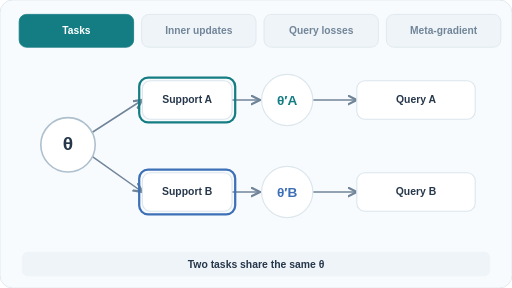
t = 0.00 s
t = 1.50 s: frame unchanged from t = 0.00 s, image omitted
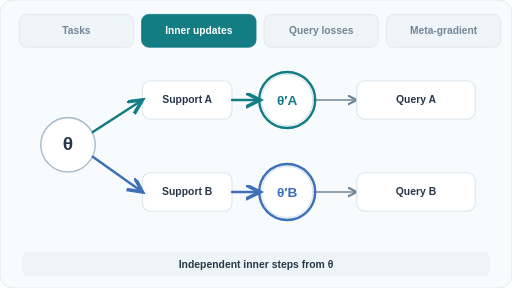
t = 2.50 s
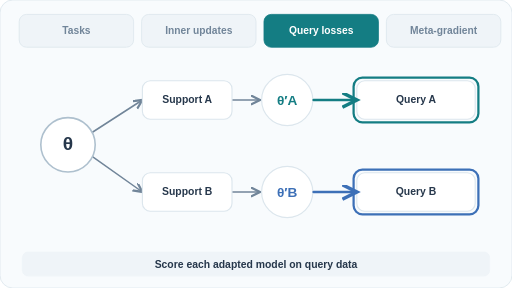
t = 4.00 s
t = 5.50 s: frame unchanged from t = 4.00 s, image omitted
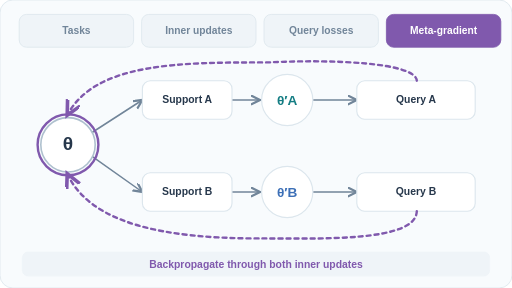
t = 6.50 s

The animated SVG that drew these frames (rendered in a browser with its animation timeline set to each time). Animation: 4 SMIL elements (animate=4); one cycle of 8.00 s, repeats indefinitely.

<svg xmlns="http://www.w3.org/2000/svg" width="640" height="360" viewBox="0 0 640 360" role="img" aria-labelledby="title desc"><title id="title">MAML: inner adaptation and meta-gradient</title><desc id="desc">Four stages: sample task support data, adapt shared initialisation independently, evaluate query losses, and propagate meta-gradients through inner updates. Schematic, not measured.</desc><defs><marker id="gray" markerWidth="8" markerHeight="8" refX="6" refY="3" orient="auto"><path d="M0 0 L6 3 L0 6" fill="none" stroke="#718599" stroke-width="1.5"/></marker><marker id="teal" markerWidth="8" markerHeight="8" refX="6" refY="3" orient="auto"><path d="M0 0 L6 3 L0 6" fill="none" stroke="#147d83" stroke-width="1.5"/></marker><marker id="blue" markerWidth="8" markerHeight="8" refX="6" refY="3" orient="auto"><path d="M0 0 L6 3 L0 6" fill="none" stroke="#3d70b7" stroke-width="1.5"/></marker><marker id="orange" markerWidth="8" markerHeight="8" refX="6" refY="3" orient="auto"><path d="M0 0 L6 3 L0 6" fill="none" stroke="#c2763b" stroke-width="1.5"/></marker><marker id="purple" markerWidth="8" markerHeight="8" refX="6" refY="3" orient="auto"><path d="M0 0 L6 3 L0 6" fill="none" stroke="#8059ad" stroke-width="1.5"/></marker></defs><style>@media (prefers-reduced-motion: reduce){.frame{display:none!important}.reduced{display:inline!important}}</style><rect x="0" y="0" width="640" height="360" rx="16" fill="#f8fbfd" stroke="#dce6ed" stroke-width="1"/><rect x="24" y="18" width="143" height="41" rx="9" fill="#eff4f8" stroke="#dce6ed" stroke-width="1"/><text x="95.5" y="43" text-anchor="middle" font-family="Arial,Helvetica,sans-serif" font-size="12.8" font-weight="600" fill="#718599">Tasks</text><rect x="177" y="18" width="143" height="41" rx="9" fill="#eff4f8" stroke="#dce6ed" stroke-width="1"/><text x="248.5" y="43" text-anchor="middle" font-family="Arial,Helvetica,sans-serif" font-size="12.8" font-weight="600" fill="#718599">Inner updates</text><rect x="330" y="18" width="143" height="41" rx="9" fill="#eff4f8" stroke="#dce6ed" stroke-width="1"/><text x="401.5" y="43" text-anchor="middle" font-family="Arial,Helvetica,sans-serif" font-size="12.8" font-weight="600" fill="#718599">Query losses</text><rect x="483" y="18" width="143" height="41" rx="9" fill="#eff4f8" stroke="#dce6ed" stroke-width="1"/><text x="554.5" y="43" text-anchor="middle" font-family="Arial,Helvetica,sans-serif" font-size="12.8" font-weight="600" fill="#718599">Meta-gradient</text><path d="M116 165 L178 125" fill="none" stroke="#718599" stroke-width="1.9" stroke-linecap="round" stroke-linejoin="round" marker-end="url(#gray)"/><path d="M116 196 L178 240" fill="none" stroke="#718599" stroke-width="1.9" stroke-linecap="round" stroke-linejoin="round" marker-end="url(#gray)"/><path d="M290 125 L325 125" fill="none" stroke="#718599" stroke-width="1.9" stroke-linecap="round" stroke-linejoin="round" marker-end="url(#gray)"/><path d="M290 240 L325 240" fill="none" stroke="#718599" stroke-width="1.9" stroke-linecap="round" stroke-linejoin="round" marker-end="url(#gray)"/><path d="M392 125 L446 125" fill="none" stroke="#718599" stroke-width="1.9" stroke-linecap="round" stroke-linejoin="round" marker-end="url(#gray)"/><path d="M392 240 L446 240" fill="none" stroke="#718599" stroke-width="1.9" stroke-linecap="round" stroke-linejoin="round" marker-end="url(#gray)"/><circle cx="85" cy="181" r="34" fill="#ffffff" stroke="#aec0ce" stroke-width="2"/><text x="85" y="187" text-anchor="middle" font-family="Arial,Helvetica,sans-serif" font-size="24" font-weight="600" fill="#26374b">θ</text><rect x="178" y="101" width="112" height="48" rx="10" fill="#ffffff" stroke="#dce6ed" stroke-width="1.4"/><text x="234" y="129" text-anchor="middle" font-family="Arial,Helvetica,sans-serif" font-size="13" font-weight="600" fill="#26374b">Support A</text><rect x="178" y="216" width="112" height="48" rx="10" fill="#ffffff" stroke="#dce6ed" stroke-width="1.4"/><text x="234" y="244" text-anchor="middle" font-family="Arial,Helvetica,sans-serif" font-size="13" font-weight="600" fill="#26374b">Support B</text><circle cx="359" cy="125" r="32" fill="#ffffff" stroke="#dce6ed" stroke-width="1.5"/><text x="359" y="131" text-anchor="middle" font-family="Arial,Helvetica,sans-serif" font-size="17" font-weight="600" fill="#147d83">θ′A</text><circle cx="359" cy="240" r="32" fill="#ffffff" stroke="#dce6ed" stroke-width="1.5"/><text x="359" y="246" text-anchor="middle" font-family="Arial,Helvetica,sans-serif" font-size="17" font-weight="600" fill="#3d70b7">θ′B</text><rect x="446" y="101" width="148" height="48" rx="10" fill="#ffffff" stroke="#dce6ed" stroke-width="1.4"/><text x="520" y="129" text-anchor="middle" font-family="Arial,Helvetica,sans-serif" font-size="13" font-weight="600" fill="#26374b">Query A</text><rect x="446" y="216" width="148" height="48" rx="10" fill="#ffffff" stroke="#dce6ed" stroke-width="1.4"/><text x="520" y="244" text-anchor="middle" font-family="Arial,Helvetica,sans-serif" font-size="13" font-weight="600" fill="#26374b">Query B</text><g class="frame frame-0" opacity="1"><rect x="24" y="18" width="143" height="41" rx="9" fill="#147d83" stroke="#147d83" stroke-width="1"/><text x="95.5" y="43" text-anchor="middle" font-family="Arial,Helvetica,sans-serif" font-size="12.8" font-weight="600" fill="#ffffff">Tasks</text><rect x="174" y="97" width="120" height="56" rx="11" fill="none" stroke="#147d83" stroke-width="2.8"/><rect x="174" y="212" width="120" height="56" rx="11" fill="none" stroke="#3d70b7" stroke-width="2.8"/><rect x="28" y="315" width="584" height="30" rx="7" fill="#eff4f8" stroke="#eff4f8" stroke-width="1"/><text x="320" y="335" text-anchor="middle" font-family="Arial,Helvetica,sans-serif" font-size="13" font-weight="600" fill="#26374b">Two tasks share the same θ</text><animate attributeName="opacity" calcMode="discrete" values="1;0;0;0;0" keyTimes="0;0.25;0.5;0.75;1" dur="8s" repeatCount="indefinite"/></g><g class="frame frame-1" opacity="0"><rect x="177" y="18" width="143" height="41" rx="9" fill="#147d83" stroke="#147d83" stroke-width="1"/><text x="248.5" y="43" text-anchor="middle" font-family="Arial,Helvetica,sans-serif" font-size="12.8" font-weight="600" fill="#ffffff">Inner updates</text><path d="M116 165 L178 125" fill="none" stroke="#147d83" stroke-width="3" stroke-linecap="round" stroke-linejoin="round" marker-end="url(#teal)"/><path d="M290 125 L325 125" fill="none" stroke="#147d83" stroke-width="3" stroke-linecap="round" stroke-linejoin="round" marker-end="url(#teal)"/><path d="M116 196 L178 240" fill="none" stroke="#3d70b7" stroke-width="3" stroke-linecap="round" stroke-linejoin="round" marker-end="url(#blue)"/><path d="M290 240 L325 240" fill="none" stroke="#3d70b7" stroke-width="3" stroke-linecap="round" stroke-linejoin="round" marker-end="url(#blue)"/><circle cx="359" cy="125" r="35" fill="none" stroke="#147d83" stroke-width="3"/><circle cx="359" cy="240" r="35" fill="none" stroke="#3d70b7" stroke-width="3"/><rect x="28" y="315" width="584" height="30" rx="7" fill="#eff4f8" stroke="#eff4f8" stroke-width="1"/><text x="320" y="335" text-anchor="middle" font-family="Arial,Helvetica,sans-serif" font-size="13" font-weight="600" fill="#26374b">Independent inner steps from θ</text><animate attributeName="opacity" calcMode="discrete" values="0;1;0;0;0" keyTimes="0;0.25;0.5;0.75;1" dur="8s" repeatCount="indefinite"/></g><g class="frame frame-2" opacity="0"><rect x="330" y="18" width="143" height="41" rx="9" fill="#147d83" stroke="#147d83" stroke-width="1"/><text x="401.5" y="43" text-anchor="middle" font-family="Arial,Helvetica,sans-serif" font-size="12.8" font-weight="600" fill="#ffffff">Query losses</text><path d="M392 125 L446 125" fill="none" stroke="#147d83" stroke-width="3" stroke-linecap="round" stroke-linejoin="round" marker-end="url(#teal)"/><path d="M392 240 L446 240" fill="none" stroke="#3d70b7" stroke-width="3" stroke-linecap="round" stroke-linejoin="round" marker-end="url(#blue)"/><rect x="442" y="97" width="156" height="56" rx="11" fill="none" stroke="#147d83" stroke-width="2.8"/><rect x="442" y="212" width="156" height="56" rx="11" fill="none" stroke="#3d70b7" stroke-width="2.8"/><rect x="28" y="315" width="584" height="30" rx="7" fill="#eff4f8" stroke="#eff4f8" stroke-width="1"/><text x="320" y="335" text-anchor="middle" font-family="Arial,Helvetica,sans-serif" font-size="13" font-weight="600" fill="#26374b">Score each adapted model on query data</text><animate attributeName="opacity" calcMode="discrete" values="0;0;1;0;0" keyTimes="0;0.25;0.5;0.75;1" dur="8s" repeatCount="indefinite"/></g><g class="frame frame-3" opacity="0"><rect x="483" y="18" width="143" height="41" rx="9" fill="#8059ad" stroke="#8059ad" stroke-width="1"/><text x="554.5" y="43" text-anchor="middle" font-family="Arial,Helvetica,sans-serif" font-size="12.8" font-weight="600" fill="#ffffff">Meta-gradient</text><path d="M521 101 C520 78 414 74 336 78 C224 78 119 78 84 144" fill="none" stroke="#8059ad" stroke-width="3" stroke-linecap="round" stroke-linejoin="round" stroke-dasharray="5 5" marker-end="url(#purple)"/><path d="M521 264 C520 303 399 298 322 298 C206 298 113 280 84 217" fill="none" stroke="#8059ad" stroke-width="3" stroke-linecap="round" stroke-linejoin="round" stroke-dasharray="5 5" marker-end="url(#purple)"/><circle cx="85" cy="181" r="38" fill="none" stroke="#8059ad" stroke-width="3"/><rect x="28" y="315" width="584" height="30" rx="7" fill="#eff4f8" stroke="#eff4f8" stroke-width="1"/><text x="320" y="335" text-anchor="middle" font-family="Arial,Helvetica,sans-serif" font-size="13" font-weight="600" fill="#8059ad">Backpropagate through both inner updates</text><animate attributeName="opacity" calcMode="discrete" values="0;0;0;1;0" keyTimes="0;0.25;0.5;0.75;1" dur="8s" repeatCount="indefinite"/></g><g class="reduced" display="none"><rect x="483" y="18" width="143" height="41" rx="9" fill="#8059ad" stroke="#8059ad" stroke-width="1"/><text x="554.5" y="43" text-anchor="middle" font-family="Arial,Helvetica,sans-serif" font-size="12.8" font-weight="600" fill="#ffffff">Meta-gradient</text><path d="M521 101 C520 78 414 74 336 78 C224 78 119 78 84 144" fill="none" stroke="#8059ad" stroke-width="3" stroke-linecap="round" stroke-linejoin="round" stroke-dasharray="5 5" marker-end="url(#purple)"/><path d="M521 264 C520 303 399 298 322 298 C206 298 113 280 84 217" fill="none" stroke="#8059ad" stroke-width="3" stroke-linecap="round" stroke-linejoin="round" stroke-dasharray="5 5" marker-end="url(#purple)"/><circle cx="85" cy="181" r="38" fill="none" stroke="#8059ad" stroke-width="3"/><rect x="28" y="315" width="584" height="30" rx="7" fill="#eff4f8" stroke="#eff4f8" stroke-width="1"/><text x="320" y="335" text-anchor="middle" font-family="Arial,Helvetica,sans-serif" font-size="13" font-weight="600" fill="#8059ad">Backpropagate through both inner updates</text></g></svg>
